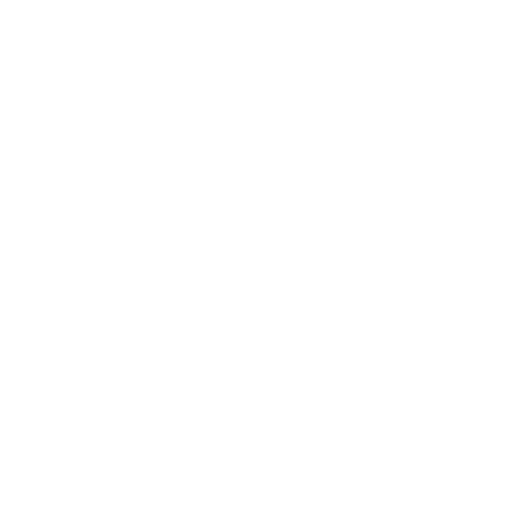
t = 0.00 s
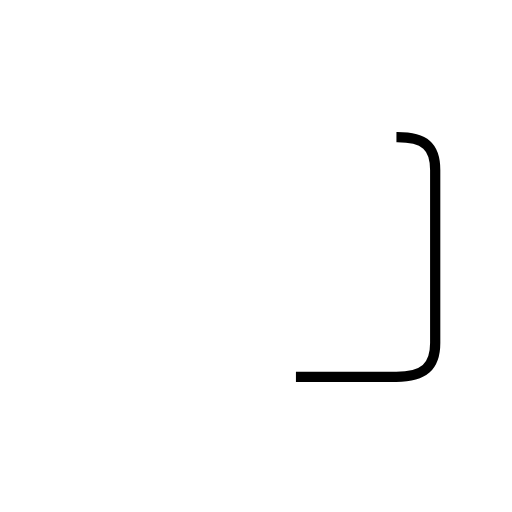
t = 1.15 s
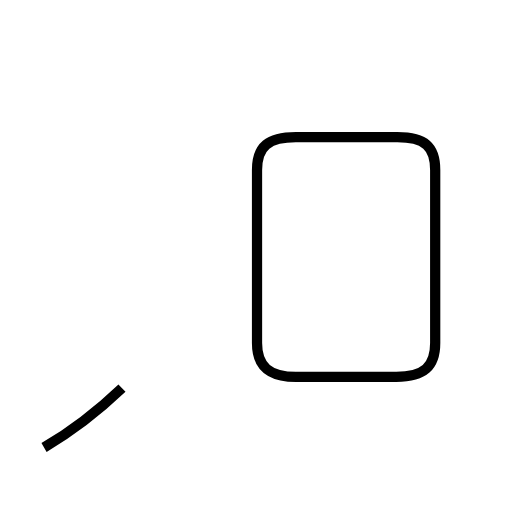
t = 2.59 s
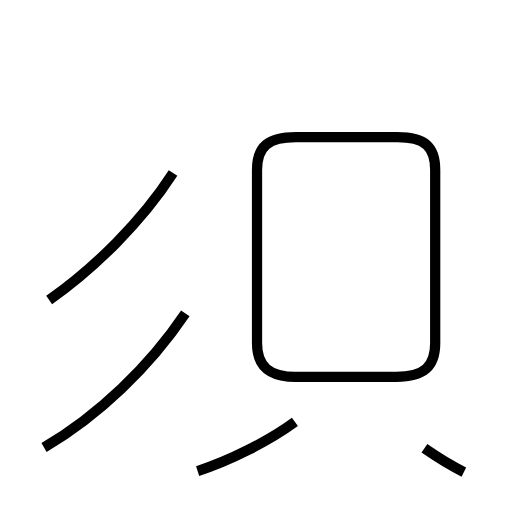
t = 3.85 s
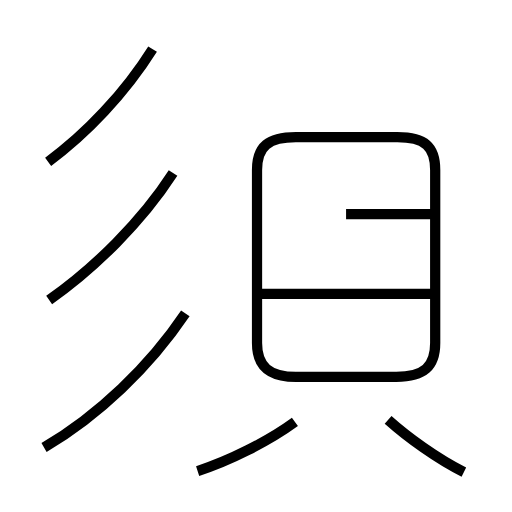
t = 5.24 s
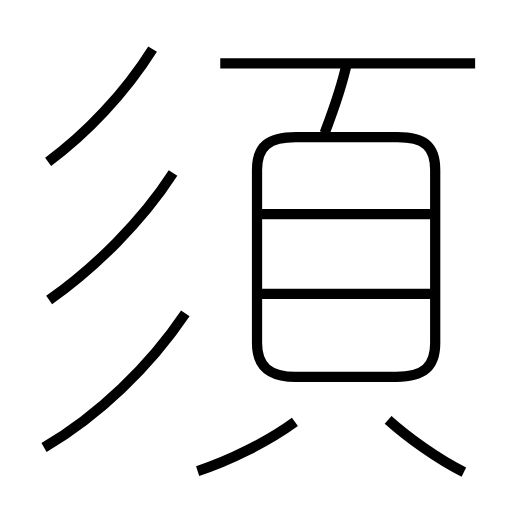
t = 6.48 s

The animated SVG that drew these frames (rendered in a browser with its animation timeline set to each time). Animation: 10 SMIL elements (animate=10); one cycle of 6.47 s.

<?xml version='1.0' encoding='utf-8'?>
<svg viewBox="0.0 -6.0 50.0 50.0" version="1.1" xmlns="http://www.w3.org/2000/svg"><rect x="-1000" y="-1000" width="2000" height="2000" stroke="white" fill="white" /><g style="fill:none;stroke:#000000;stroke-width:1"><path d="M 28.9 -7.2 L 38.7 -7.2 C 41.4 -7.2 42.5 -8.2 42.5 -10.5 L 42.5 -27.4 C 42.5 -29.7 41.5 -30.6 38.8 -30.6 L 28.9 -30.6 C 26.2 -30.6 25.1 -29.7 25.1 -27.4 L 25.1 -10.5 C 25.1 -8.2 26.3 -7.2 28.9 -7.2 Z " transform="translate(0.0 38.0)" stroke-dasharray="76.61315481494721" stroke-dashoffset="76.61315481494721"><animate attributeName="stroke-dashoffset" from="76.61315481494721" to="0" dur="2.298394644448416s" begin="0s; anim_end.end" fill="freeze" id="anim0" /></path><path d="M 4.3 -0.3 C 9.6 -3.4 14.6 -8.2 18.1 -13.4 " transform="translate(0.0 38.0)" stroke-dasharray="19.179794281153114" stroke-dashoffset="19.179794281153114"><animate attributeName="stroke-dashoffset" from="19.179794281153114" to="0" dur="0.5753938284345934s" begin="anim0.end" fill="freeze" id="anim1" /></path><path d="M 19.3 2.0 C 22.4 1.0 26.2 -0.9 28.8 -2.8 " transform="translate(0.0 38.0)" stroke-dasharray="10.682532934338262" stroke-dashoffset="10.682532934338262"><animate attributeName="stroke-dashoffset" from="10.682532934338262" to="0" dur="0.3204759880301479s" begin="anim1.end" fill="freeze" id="anim2" /></path><path d="M 4.8 -14.7 C 9.2 -17.8 13.8 -22.3 16.9 -27.1 " transform="translate(0.0 38.0)" stroke-dasharray="17.424442092689635" stroke-dashoffset="17.424442092689635"><animate attributeName="stroke-dashoffset" from="17.424442092689635" to="0" dur="0.522733262780689s" begin="anim2.end" fill="freeze" id="anim3" /></path><path d="M 45.3 2.1 C 42.7 0.8 39.8 -1.3 37.9 -3.0 " transform="translate(0.0 38.0)" stroke-dasharray="9.01020816234618" stroke-dashoffset="9.01020816234618"><animate attributeName="stroke-dashoffset" from="9.01020816234618" to="0" dur="0.2703062448703854s" begin="anim3.end" fill="freeze" id="anim4" /></path><path d="M 4.7 -28.2 C 8.4 -30.9 12.2 -34.9 14.9 -39.2 " transform="translate(0.0 38.0)" stroke-dasharray="15.085650224318584" stroke-dashoffset="15.085650224318584"><animate attributeName="stroke-dashoffset" from="15.085650224318584" to="0" dur="0.45256950672955754s" begin="anim4.end" fill="freeze" id="anim5" /></path><path d="M 42.7 -15.3 L 24.9 -15.3 " transform="translate(0.0 38.0)" stroke-dasharray="17.800000000000004" stroke-dashoffset="17.800000000000004"><animate attributeName="stroke-dashoffset" from="17.800000000000004" to="0" dur="0.5340000000000001s" begin="anim5.end" fill="freeze" id="anim6" /></path><path d="M 42.7 -23.1 L 24.9 -23.1 " transform="translate(0.0 38.0)" stroke-dasharray="17.800000000000004" stroke-dashoffset="17.800000000000004"><animate attributeName="stroke-dashoffset" from="17.800000000000004" to="0" dur="0.5340000000000001s" begin="anim6.end" fill="freeze" id="anim7" /></path><path d="M 31.7 -31.0 C 32.5 -33.1 33.4 -35.5 33.9 -38.0 " transform="translate(0.0 38.0)" stroke-dasharray="7.346545936381808" stroke-dashoffset="7.346545936381808"><animate attributeName="stroke-dashoffset" from="7.346545936381808" to="0" dur="0.22039637809145424s" begin="anim7.end" fill="freeze" id="anim8" /></path><path d="M 46.4 -37.8 L 21.5 -37.8" transform="translate(0.0 38.0)" stroke-dasharray="24.9" stroke-dashoffset="24.9"><animate attributeName="stroke-dashoffset" from="24.9" to="0" dur="0.7469999999999999s" begin="anim8.end" fill="freeze" id="anim_end" /></path></g></svg>
